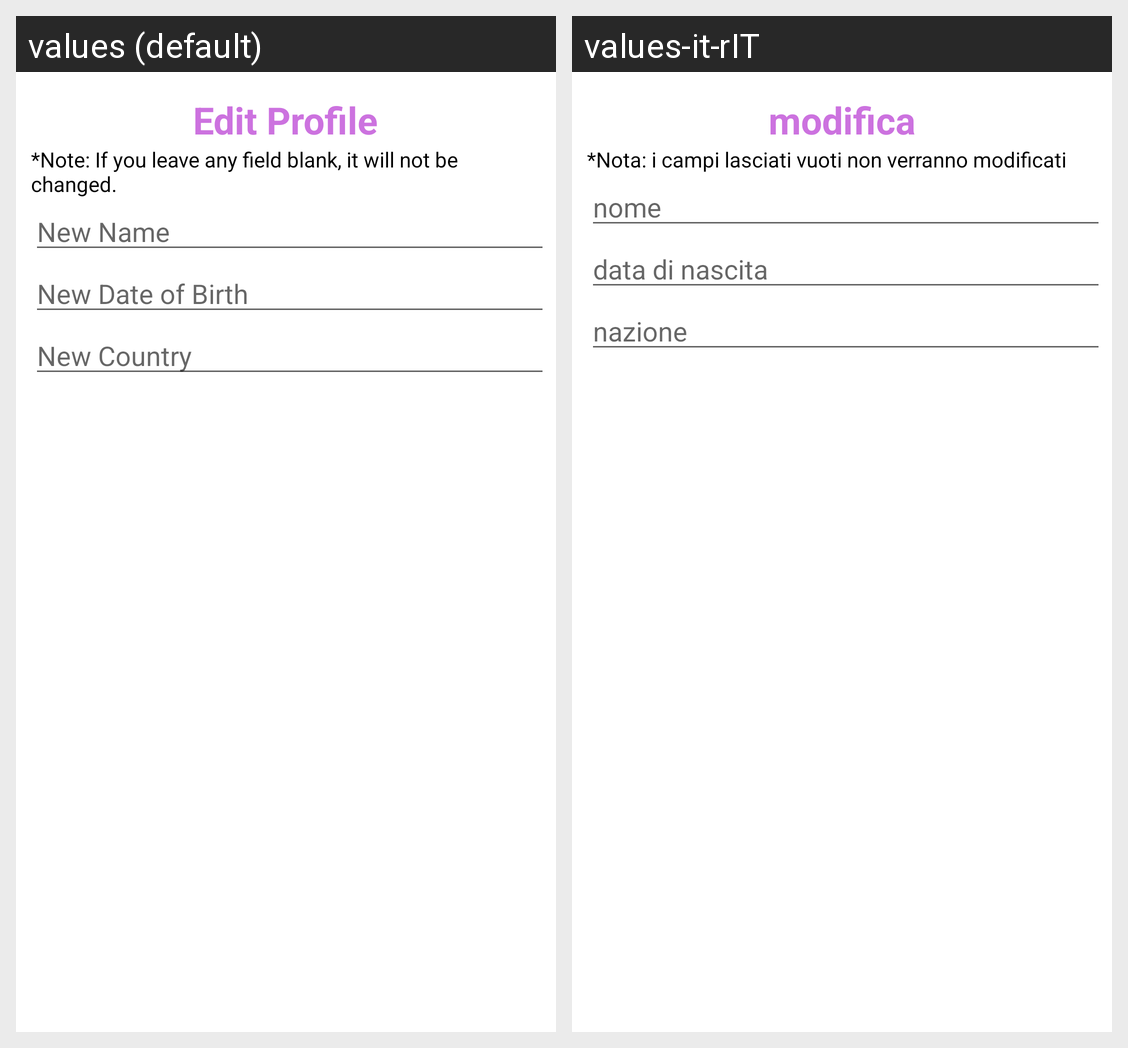

Here is an Android app screen in its default locale and in the app's own translations. Write out the translated-string differences for the strings that appear on this screen.
Android screen res/layout/edit_profile_dialog.xml rendered under 2 locales, left to right: values (default), values-it-rIT. Device: Nexus 5 (rendered at 1080×1920; each locale shown at half size, 540×960, under a caption strip naming it); theme Theme.MoodBook.
Strings drawn on this screen, with the default value and each locale's value (text and hints the layout hard-codes, and strings that could not be matched under every locale, appear in the picture but are not listed):

edit_profile
  values: Edit Profile
  values-it-rIT: modifica

note_if_you_leave_any_field_blank_it_will_not_be_changed
  values: *Note: If you leave any field blank, it will not be changed.
  values-it-rIT: *Nota: i campi lasciati vuoti non verranno modificati

new_name
  values: New Name
  values-it-rIT: nome

new_date_of_birth
  values: New Date of Birth
  values-it-rIT: data di nascita

new_country
  values: New Country
  values-it-rIT: nazione
